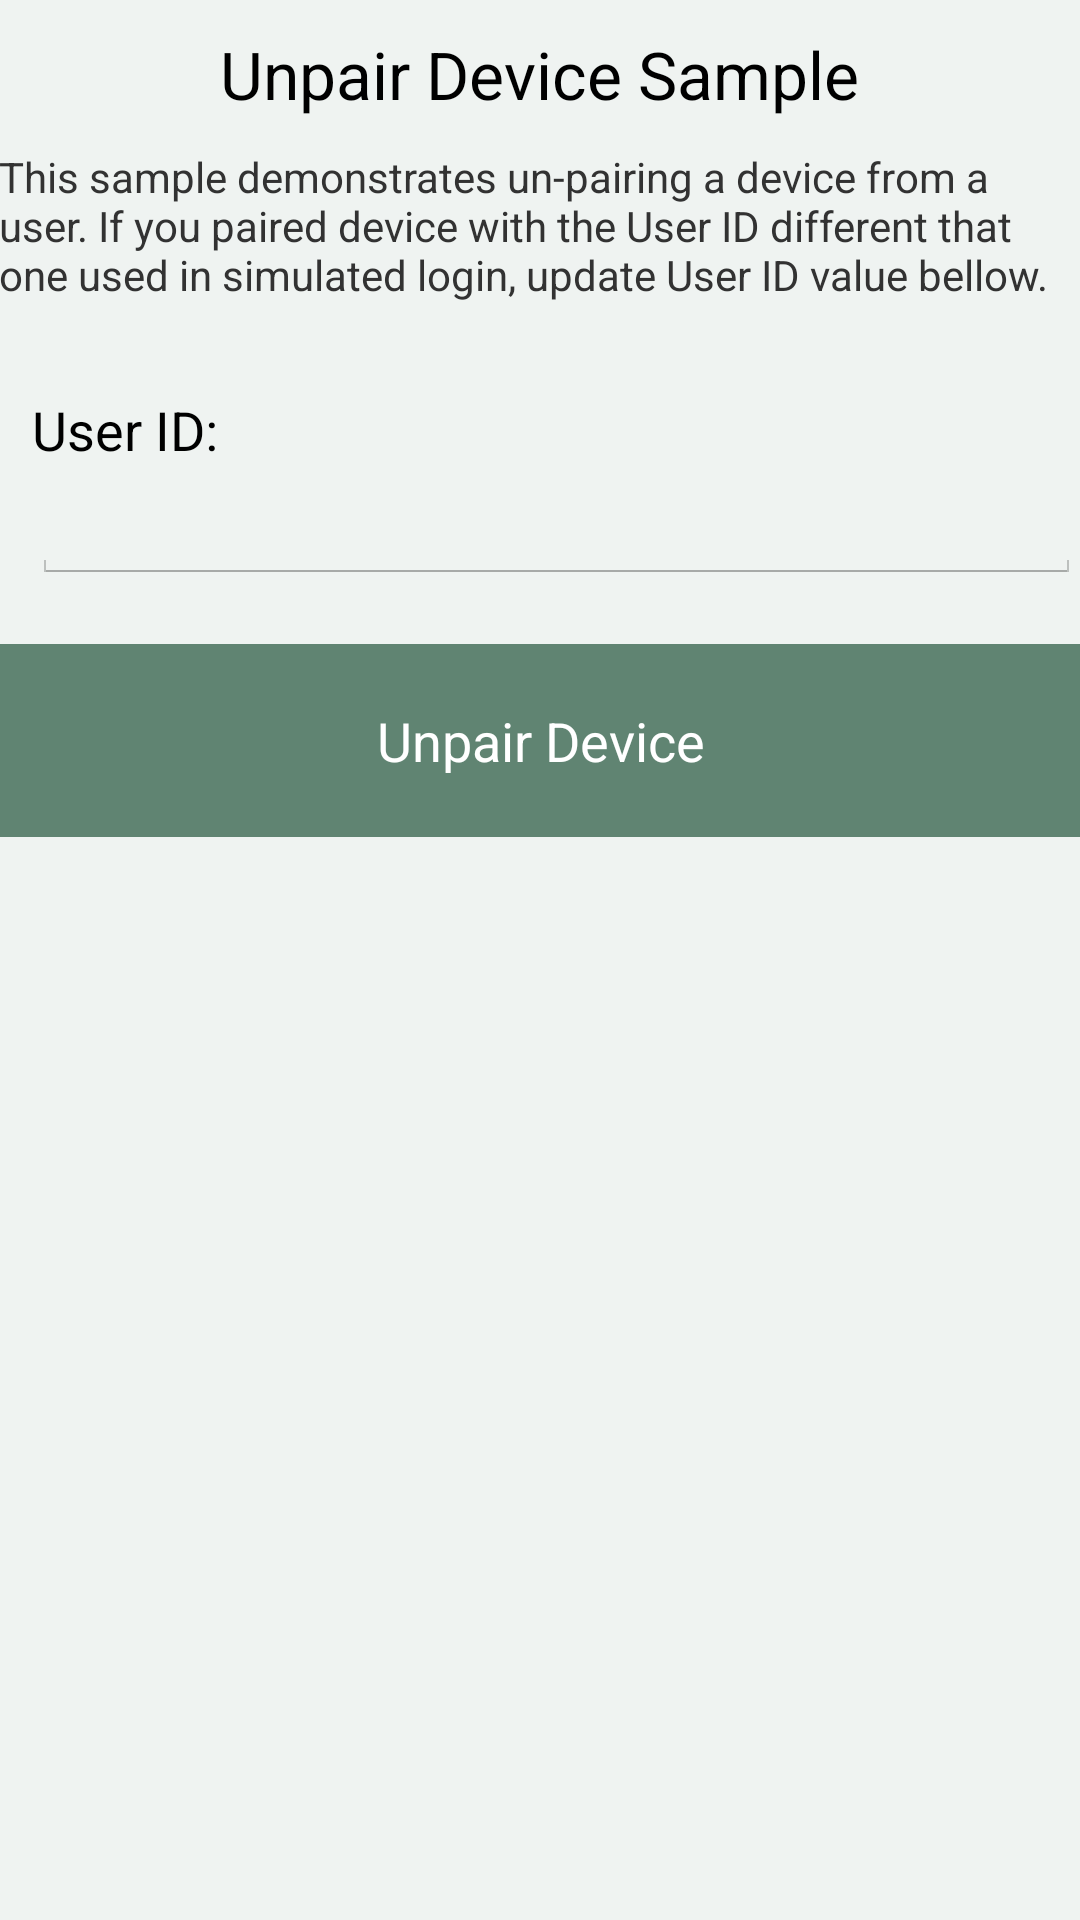

Layout XML and referenced resources for this Android screen:
<!-- AndroidManifest.xml: application theme android:Theme.Holo.Light.DarkActionBar -->
<!-- res/layout/activity_unpairdevice.xml -->
<RelativeLayout xmlns:tools="http://schemas.android.com/tools"
    android:layout_width="match_parent"
    android:layout_height="match_parent"
    android:paddingBottom="@dimen/activity_vertical_margin"
    android:paddingLeft="@dimen/activity_horizontal_margin"
    android:paddingRight="@dimen/activity_horizontal_margin"
    android:paddingTop="@dimen/activity_vertical_margin"
    android:background="@color/light_background"
    tools:context=".UnpairDeviceActivity" xmlns:android="http://schemas.android.com/apk/res/android">

    <TextView
        android:id="@+id/textTop"
        android:layout_width="wrap_content"
        android:layout_height="wrap_content"
        android:layout_alignParentLeft="false"
        android:layout_alignParentRight="false"
        android:layout_alignParentTop="true"
        android:layout_centerHorizontal="true"
        android:gravity="center_horizontal"
        android:paddingBottom="10dp"
        android:paddingLeft="25dp"
        android:paddingRight="25dp"
        android:paddingTop="10dp"
        android:text="Unpair Device Sample"
        android:textAlignment="center"
        android:textAppearance="?android:attr/textAppearanceLarge" />

    <TextView
        android:id="@+id/textUnpairDeviceInfo"
        android:layout_width="wrap_content"
        android:layout_height="wrap_content"
        android:layout_below="@id/textTop"
        android:text="This sample demonstrates un-pairing a device from a user. If you paired device with the User ID different that one used in simulated login, update User ID value bellow."
        android:textAppearance="?android:attr/textAppearanceSmall" />

    <LinearLayout
        android:id="@+id/inputLayout"
        android:layout_width="fill_parent"
        android:layout_height="wrap_content"
        android:layout_below="@id/textUnpairDeviceInfo"
        android:layout_marginLeft="11dp"
        android:orientation="vertical"
        android:paddingTop="20dp" >

        <TextView
            android:id="@+id/textView1"
            android:layout_width="wrap_content"
            android:layout_height="wrap_content"
            android:paddingTop="10dp"
            android:text="User ID:"
            android:textAppearance="?android:attr/textAppearanceMedium" />

        <EditText
            android:id="@+id/editTextUserId"
            android:layout_width="match_parent"
            android:layout_height="wrap_content"
            android:ems="10" />

    </LinearLayout>
    
    <Button
        android:id="@+id/buttonUnpairDevice"
        android:layout_width="fill_parent"
        android:layout_height="wrap_content"
        android:layout_below="@id/inputLayout"
        android:layout_centerHorizontal="true"
        android:layout_marginTop="20dp"
        android:background="@color/default_button_background"
        android:minWidth="72dip"
        android:padding="20dp"
        android:text="Unpair Device"
        android:textColor="@color/default_button_text" />

</RelativeLayout>
<!-- resources referenced by this layout -->
<resources>
  <color name="default_button_background">#608472</color>
  <color name="default_button_text">#ffffff</color>
  <color name="light_background">#eff3f1</color>
</resources>
